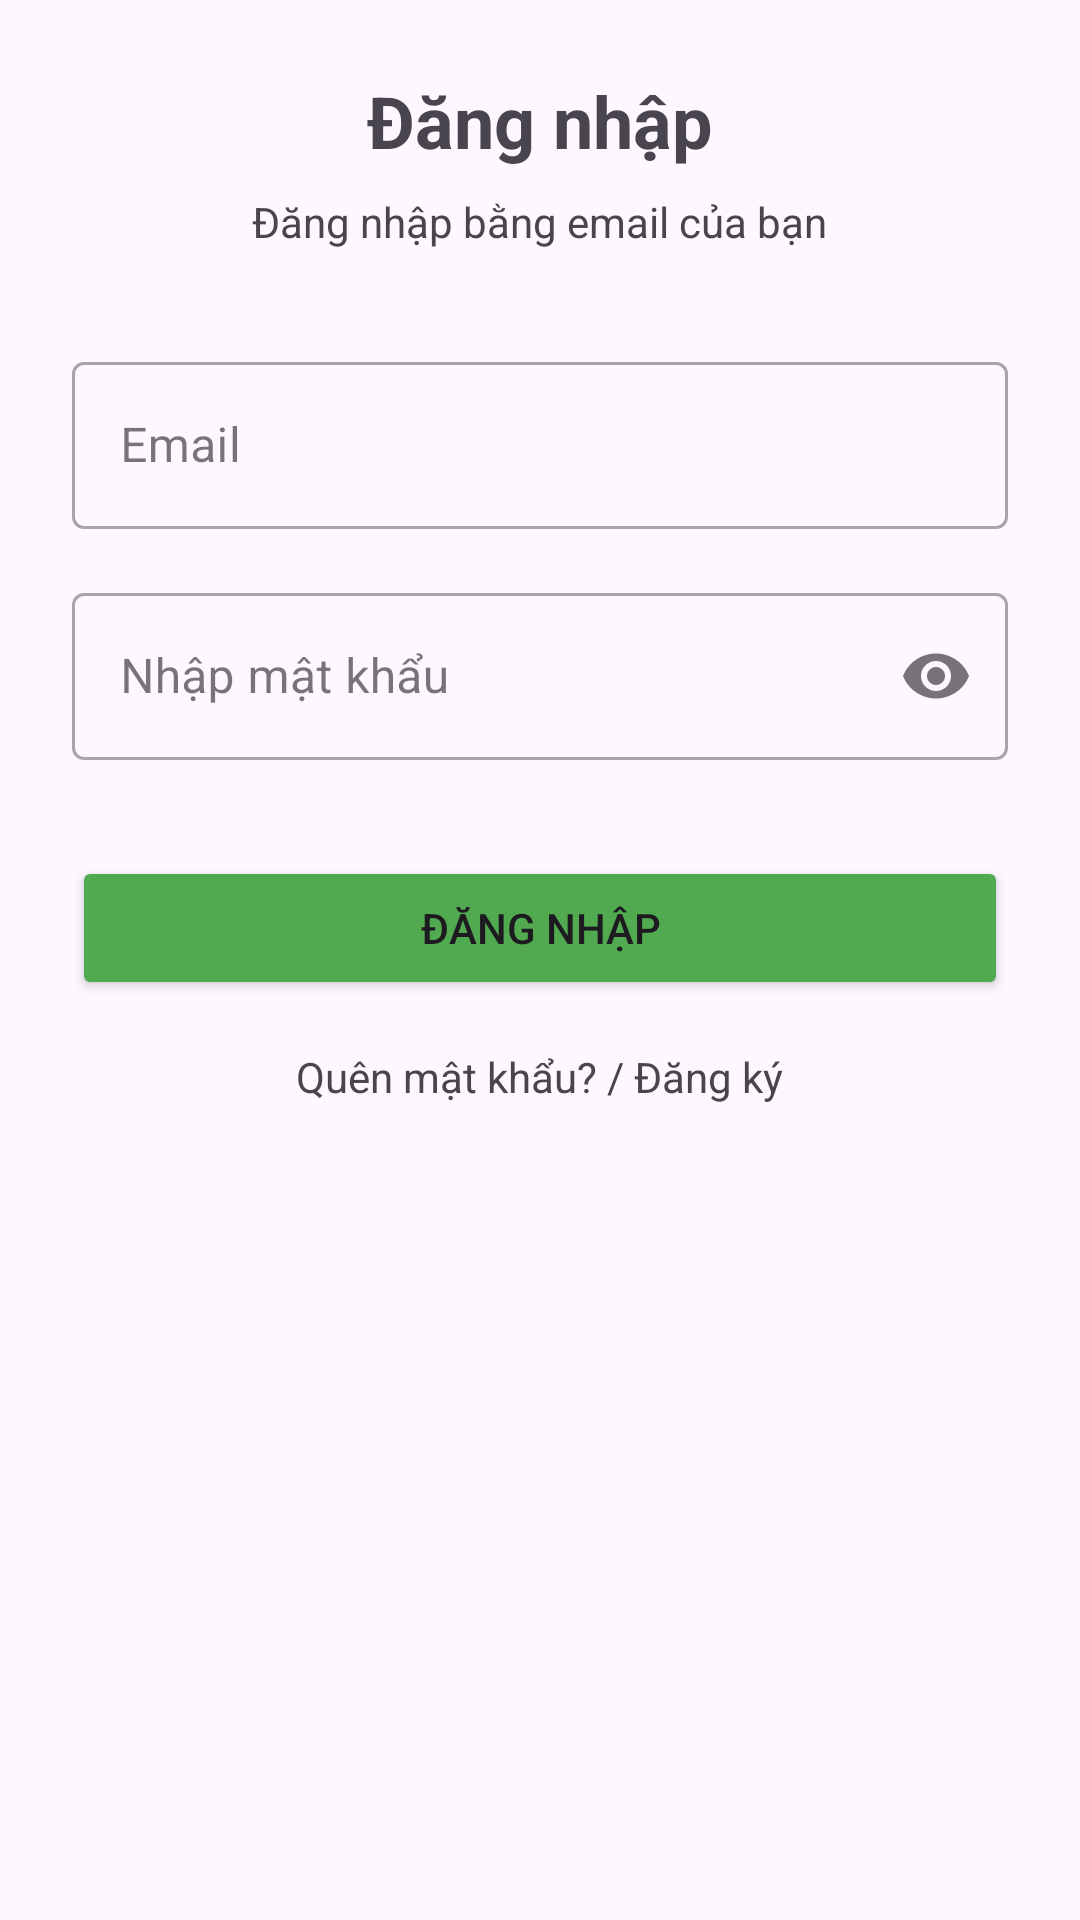

The Android layout XML behind this screen, and the referenced resources:
<!-- AndroidManifest.xml: application theme Theme.CineStonks -->
<!-- res/layout/log_in.xml -->
<?xml version="1.0" encoding="utf-8"?>
<LinearLayout xmlns:android="http://schemas.android.com/apk/res/android"
    android:layout_width="match_parent"
    android:layout_height="match_parent"
    xmlns:tools="http://schemas.android.com/tools"
    xmlns:app="http://schemas.android.com/apk/res-auto"
    android:orientation="vertical">

    <LinearLayout
        android:layout_width="match_parent"
        android:layout_height="match_parent"
        android:orientation="vertical"
        android:padding="24dp"
        android:gravity="center_horizontal">

        <TextView
            android:layout_width="wrap_content"
            android:layout_height="wrap_content"
            android:text="Đăng nhập"
            android:textSize="24sp"
            android:textStyle="bold"
            android:layout_marginBottom="8dp"/>

        <TextView
            android:layout_width="wrap_content"
            android:layout_height="wrap_content"
            android:text="Đăng nhập bằng email của bạn"
            android:layout_marginBottom="32dp"/>

        <com.google.android.material.textfield.TextInputLayout
            android:layout_width="match_parent"
            android:layout_height="wrap_content"
            android:hint="Email"
            style="@style/Widget.MaterialComponents.TextInputLayout.OutlinedBox">
            <com.google.android.material.textfield.TextInputEditText
                android:id="@+id/etUsername"
                android:layout_width="match_parent"
                android:layout_height="wrap_content" />
        </com.google.android.material.textfield.TextInputLayout>

        <com.google.android.material.textfield.TextInputLayout
            android:layout_width="match_parent"
            android:layout_height="wrap_content"
            android:layout_marginTop="16dp"
            android:hint="Nhập mật khẩu"
            app:endIconMode="password_toggle"
            style="@style/Widget.MaterialComponents.TextInputLayout.OutlinedBox">
            <com.google.android.material.textfield.TextInputEditText
                android:id="@+id/etPassword"
                android:layout_width="match_parent"
                android:layout_height="wrap_content"
                android:inputType="textPassword"/>
        </com.google.android.material.textfield.TextInputLayout>

        <Button
            android:id="@+id/btnLogin"
            android:layout_width="match_parent"
            android:layout_height="wrap_content"
            android:layout_marginTop="32dp"
            android:text="Đăng nhập"
            android:backgroundTint="@color/green" />
        <LinearLayout
            android:layout_width="wrap_content"
            android:layout_height="wrap_content"
            android:orientation="horizontal">
            <TextView
                android:id="@+id/tvQuenMK"
                android:layout_width="wrap_content"
                android:layout_height="wrap_content"
                android:layout_marginTop="16dp"
                android:text="Quên mật khẩu? / " />
            <TextView
                android:id="@+id/tvDangKy"
                android:layout_width="wrap_content"
                android:layout_height="wrap_content"
                android:layout_marginTop="16dp"
                android:text="Đăng ký" />
        </LinearLayout>
    </LinearLayout>
</LinearLayout>
<!-- resources referenced by this layout -->
<resources>
  <color name="green">#51aa4f</color>
  <style name="Theme.CineStonks" parent="Base.Theme.CineStonks" />
  <style name="Base.Theme.CineStonks" parent="Theme.Material3.DayNight.NoActionBar">
          
          
      </style>
</resources>
